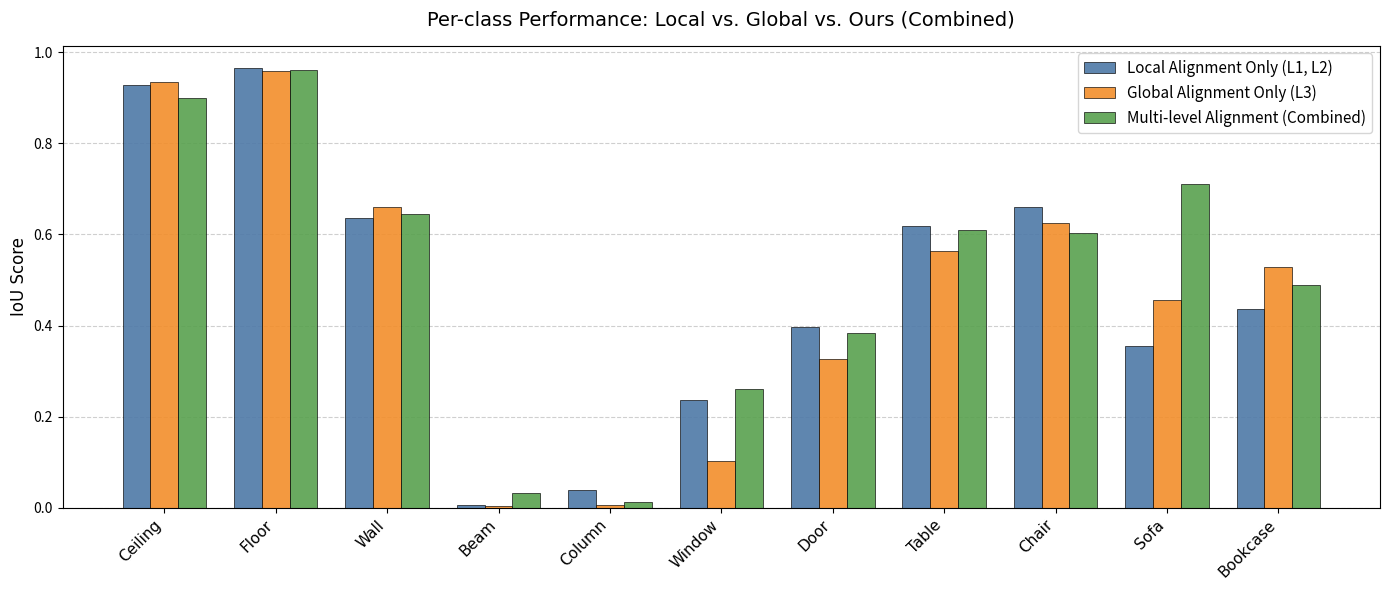

Python code for this plot:
import matplotlib.pyplot as plt
import numpy as np

# Data setup
classes = ['Ceiling', 'Floor', 'Wall', 'Beam', 'Column', 'Window', 'Door', 'Table', 'Chair', 'Sofa', 'Bookcase']
# Data from your prompt
local_scores = [0.929, 0.966, 0.636, 0.006, 0.038, 0.236, 0.396, 0.619, 0.661, 0.356, 0.437]
global_scores = [0.934, 0.959, 0.660, 0.003, 0.005, 0.102, 0.326, 0.564, 0.625, 0.457, 0.529]

# Optional: You can include "Ours" (Combined) from Table 2 to show it beats both
ours_scores = [0.899, 0.962, 0.646, 0.032, 0.013, 0.261, 0.384, 0.609, 0.604, 0.711, 0.489] 

x = np.arange(len(classes))
width = 0.25  # width of the bars (adjusted for 3 groups)

fig, ax = plt.subplots(figsize=(14, 6))

# Create bars
rects1 = ax.bar(x - width, local_scores, width, label='Local Alignment Only (L1, L2)', color='#4e79a7', alpha=0.9, edgecolor='black', linewidth=0.5)
rects2 = ax.bar(x, global_scores, width, label='Global Alignment Only (L3)', color='#f28e2b', alpha=0.9, edgecolor='black', linewidth=0.5)
rects3 = ax.bar(x + width, ours_scores, width, label='Multi-level Alignment (Combined)', color='#59a14f', alpha=0.9, edgecolor='black', linewidth=0.5)

# Styling
ax.set_ylabel('IoU Score', fontsize=12, fontname='Times New Roman')
ax.set_title('Per-class Performance: Local vs. Global vs. Ours (Combined)', fontsize=14, fontname='Times New Roman', pad=15)
ax.set_xticks(x)
ax.set_xticklabels(classes, rotation=45, ha='right', fontsize=11, fontname='Times New Roman')
ax.legend(fontsize=11, loc='best')

# Grid
ax.yaxis.grid(True, linestyle='--', alpha=0.6)
ax.set_axisbelow(True)

# Layout adjustment
plt.tight_layout()

# Save the figure
plt.savefig('local_vs_global_vs_ours_comparison.png', dpi=300)
